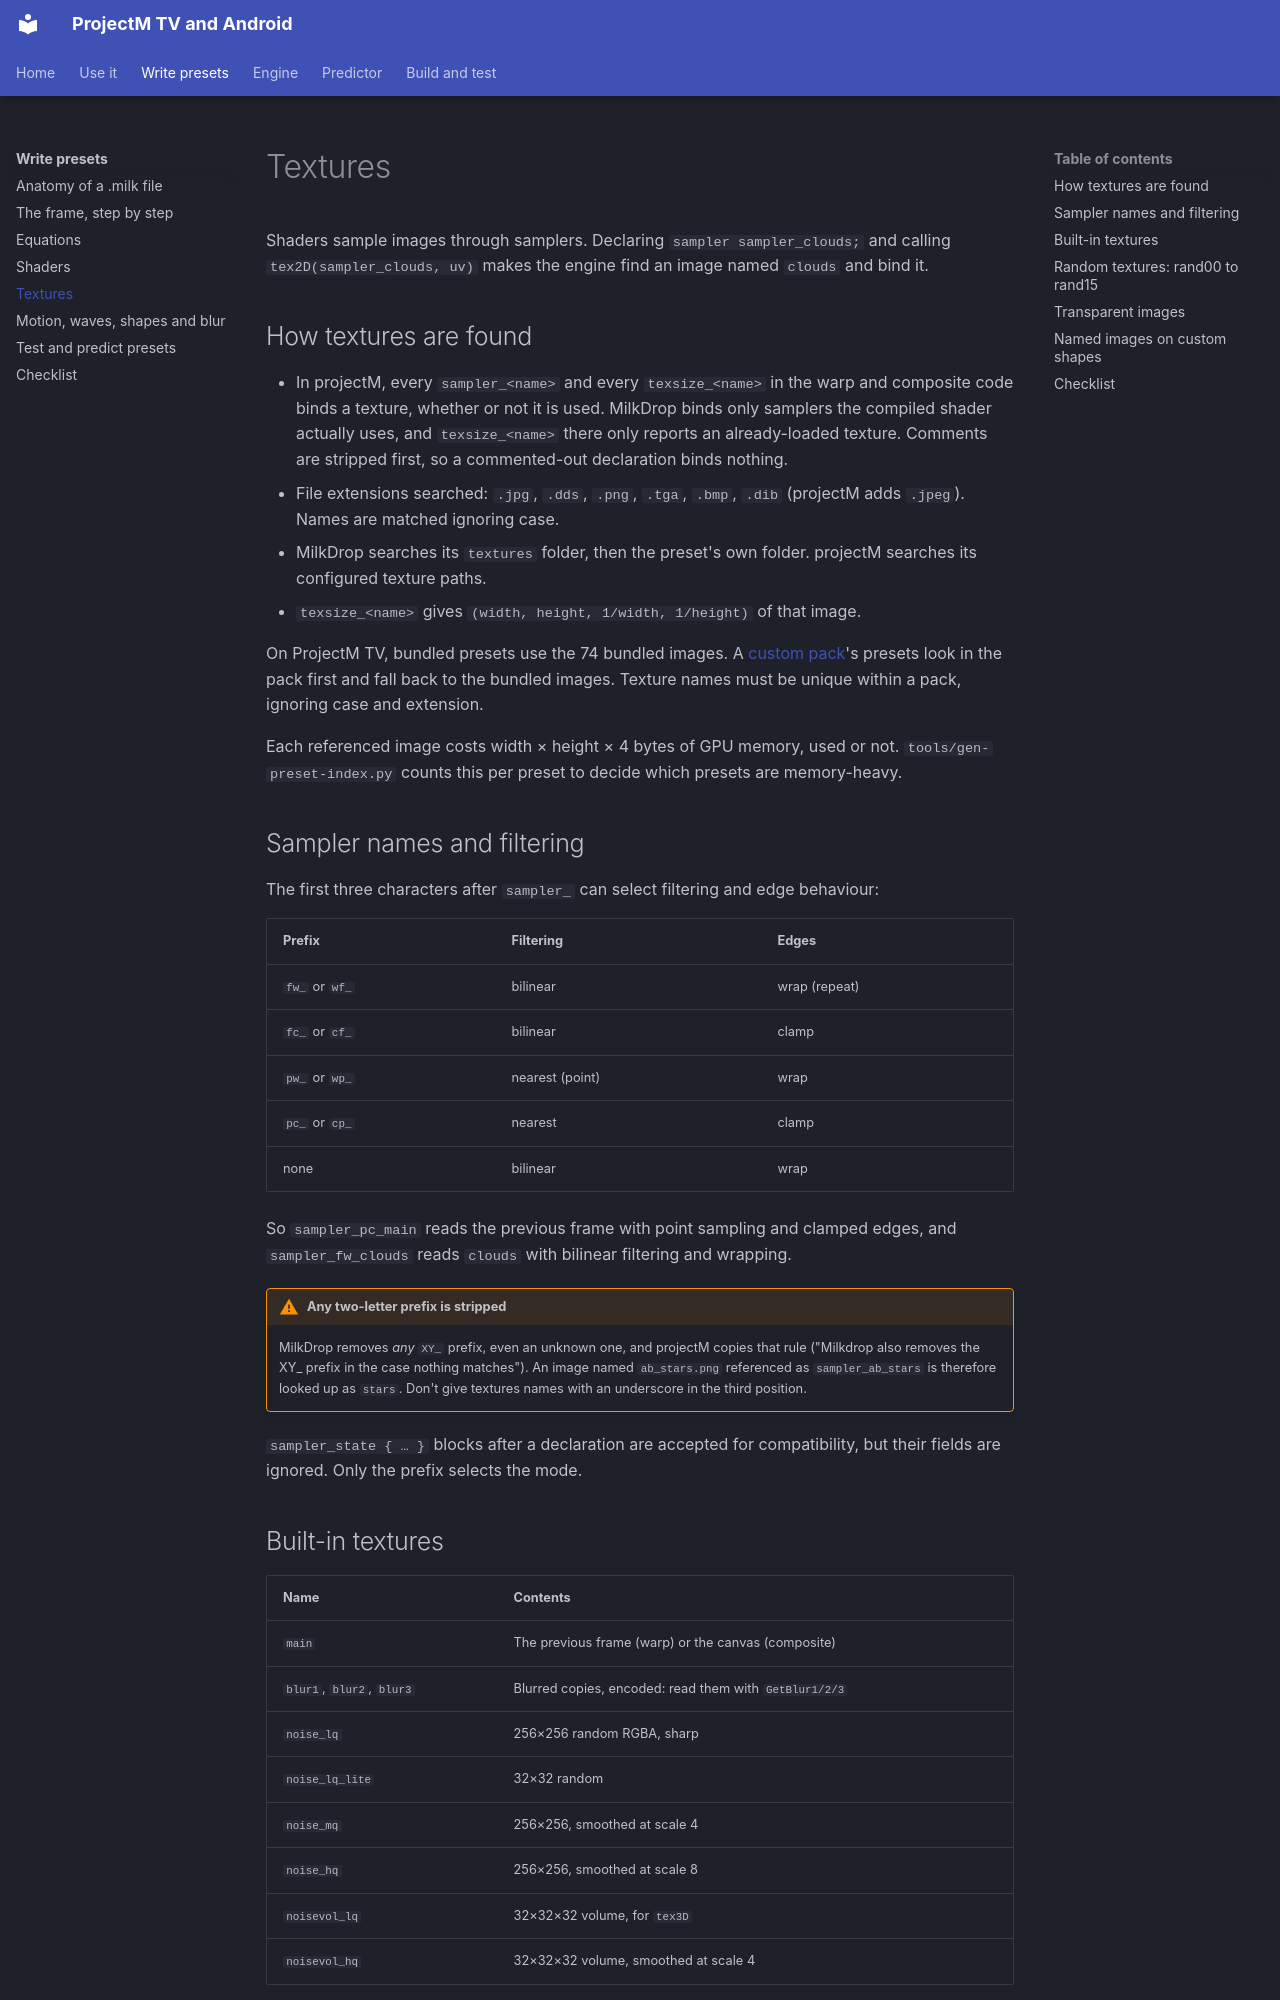

repository: johnneerdael/ProjectM-Android · page: authoring/textures/index.html · generator: mkdocs

# Textures

Shaders sample images through samplers. Declaring `sampler sampler_clouds;` and calling `tex2D(sampler_clouds, uv)` makes the engine find an image named `clouds` and bind it.

## How textures are found

- In projectM, every `sampler_<name>` and every `texsize_<name>` in the warp and composite code binds a texture, whether or not it is used. MilkDrop binds only samplers the compiled shader actually uses, and `texsize_<name>` there only reports an already-loaded texture. Comments are stripped first, so a commented-out declaration binds nothing.
- File extensions searched: `.jpg`, `.dds`, `.png`, `.tga`, `.bmp`, `.dib` (projectM adds `.jpeg`). Names are matched ignoring case.
- MilkDrop searches its `textures` folder, then the preset's own folder. projectM searches its configured texture paths.
- `texsize_<name>` gives `(width, height, 1/width, 1/height)` of that image.

On ProjectM TV, bundled presets use the 74 bundled images. A [custom pack](../custom-packs.md)'s presets look in the pack first and fall back to the bundled images. Texture names must be unique within a pack, ignoring case and extension.

Each referenced image costs width × height × 4 bytes of GPU memory, used or not. `tools/gen-preset-index.py` counts this per preset to decide which presets are memory-heavy.

## Sampler names and filtering

The first three characters after `sampler_` can select filtering and edge behaviour:

| Prefix | Filtering | Edges |
|---|---|---|
| `fw_` or `wf_` | bilinear | wrap (repeat) |
| `fc_` or `cf_` | bilinear | clamp |
| `pw_` or `wp_` | nearest (point) | wrap |
| `pc_` or `cp_` | nearest | clamp |
| none | bilinear | wrap |

So `sampler_pc_main` reads the previous frame with point sampling and clamped edges, and `sampler_fw_clouds` reads `clouds` with bilinear filtering and wrapping.

!!! warning "Any two-letter prefix is stripped"
    MilkDrop removes *any* `XY_` prefix, even an unknown one, and projectM copies that rule ("Milkdrop also removes the XY_ prefix in the case nothing matches"). An image named `ab_stars.png` referenced as `sampler_ab_stars` is therefore looked up as `stars`. Don't give textures names with an underscore in the third position.

`sampler_state { … }` blocks after a declaration are accepted for compatibility, but their fields are ignored. Only the prefix selects the mode.

## Built-in textures

| Name | Contents |
|---|---|
| `main` | The previous frame (warp) or the canvas (composite) |
| `blur1`, `blur2`, `blur3` | Blurred copies, encoded: read them with `GetBlur1/2/3` |
| `noise_lq` | 256×256 random RGBA, sharp |
| `noise_lq_lite` | 32×32 random |
| `noise_mq` | 256×256, smoothed at scale 4 |
| `noise_hq` | 256×256, smoothed at scale 8 |
| `noisevol_lq` | 32×32×32 volume, for `tex3D` |
| `noisevol_hq` | 32×32×32 volume, smoothed at scale 4 |

The noise textures have MilkDrop's sizes and smoothing, but their contents are random each time the program starts. Never rely on a particular noise pattern.
